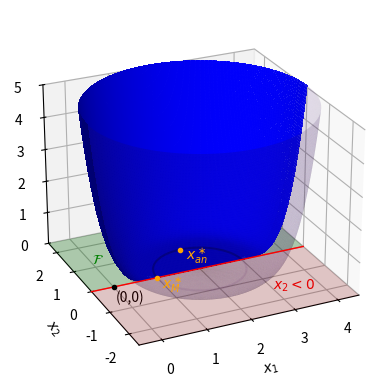

The matplotlib source for this figure: (Note: this script raises an exception after producing the figure.)
import numpy as np
from matplotlib import pyplot as plt
from matplotlib import tri

# [redacted]
# written at the Institute of Mathematics and Image Computing, University of Luebeck.
# [redacted]

# This script generates a plot of the objective function and feasible set for the problem
# described in Example 3.7 for different parameter choices,
# corresponds to Figure 3.1


def create_triangs(x, y):
    t = tri.Triangulation(x, y)

    # find lowest boundary point and remove it from triangulation -> makes issues in triangulation
    problematic_points = np.where((np.round(t.x,13) == 1) + (np.round(t.x,13) == 3))
    mask = []
    for tr in t.triangles:
        mask.append((np.isin(tr, problematic_points).any()))

    t.set_mask(mask)
    return t


if __name__ == '__main__':

    n_points = 100
    n_vals = 100

    # generate function values
    zvals = np.linspace(0,2.25,n_vals)**2

    # compute and save coordinates corresponding to sought values in first quadrant
    xx = np.zeros((n_points, n_vals+1))
    yy = np.zeros_like(xx)
    zz = np.zeros_like(xx)

    for i in range(n_vals):
        z = zvals[i]
        x = np.linspace(1e-8, 1 + z**.25 - 1e-8,n_points)
        if ((z**.25 + 1)**2 - x**2 < 0).any():
            print('ALARM')
        y = np.sqrt((z**.25 + 1)**2 - x**2)

        xx[:,i] = x
        yy[:,i] = y
        zz[:,i] = z


    # add unit circle in first quadrant
    t = np.linspace(0,np.pi/2,n_points)
    xx[:,-1:] = np.outer(np.sin(t), np.array([1]))
    yy[:,-1:] = np.outer(np.cos(t), np.array([1]))


    # fill other quadrants, separated by feasible and infeasible area, flatten array and append centre (2,0,0)
    xx_feas = np.hstack((np.block([xx,-xx]).flatten() + 2, 2))
    yy_feas = np.hstack((np.block([yy, yy]).flatten(), 0))
    zz_feas = np.hstack((np.block([zz, zz]).flatten(), 0))

    xx_infeas = np.hstack((np.block([xx,-xx]).flatten() + 2, 2))
    yy_infeas = np.hstack((np.block([-yy,-yy]).flatten(), 0))
    zz_infeas = np.hstack((np.block([zz, zz]).flatten(), 0))


    # create triangulations for plot
    tri_feas = create_triangs(xx_feas, yy_feas)
    tri_infeas = create_triangs(xx_infeas, yy_infeas)


    # create plot and add surfaces of function
    fig, ax = plt.subplots(subplot_kw={"projection": "3d"}, dpi=800)
    ax.plot_trisurf(tri_feas, zz_feas.flatten(), color='blue', alpha=.9, antialiased=False, zorder=-1)
    ax.plot_trisurf(tri_infeas,  zz_infeas.flatten(), color='rebeccapurple', alpha=.15, zorder=-1)

    # add unit circle for contour
    ax.plot(np.cos(2*t[1:]) + 2, np.sin(2*t[1:]), 0, color='darkblue', alpha=.9, zorder=5)
    ax.plot(np.cos(np.pi + 2*t) + 2, np.sin(np.pi + 2*t), 0, color='rebeccapurple', alpha=.1)

    # define plot limits
    xmin, xmax = [-.5, 4.5]
    ymin, ymax = [-2.5, 2.5]


    # add feasible and infeasible area
    ax.plot([xmin, xmax], [0,0], [0,0], color='red', linewidth=1, zorder=6)  # x_2-axis -> feasible set
    ax.plot_surface(np.array([[xmin, xmin], [xmax, xmax]]), np.array([[ymin, 0], [ymin, 0]]), np.array([[0,0], [0,0]]), color='red', alpha=.2)
    ax.plot_surface(np.array([[xmin, xmin], [xmax, xmax]]), np.array([[ymax, 0], [ymax, 0]]), np.array([[0,0], [0,0]]), color='green', alpha=.3)
    ax.text(3, -1.5, 0, '$x_2<0$', color='red')
    ax.text(0, 1.2, 0, "$\\mathcal{F}$", color='green')

    # add origin and minmisers
    ax.plot(0,0,0, '.', color='black', zorder=7)
    ax.text(-.2, -.6, 0, '(0,0)', color='black')
    ax.plot(1,0,0, '.', color='orange', zorder=15)
    ax.text(.9, -.5, 0, "$x^\\ast_M$", color='orange', zorder=15)
    ax.plot(2,1,0, '.', color='orange', zorder=7)
    ax.text(1.9, .5, 0, "$x^\\ast_{an}$", color='orange', zorder=7)

    # add axis labels
    ax.set_xlabel("$x_1$")
    ax.set_ylabel("$x_2$")

    # set view settings
    ax.set_xlim([xmin, xmax])
    ax.set_ylim([ymin, ymax])
    ax.set_zlim([0, 5])
    ax.view_init(azim=-115, elev=25)

    # show and / or save result
    plt.savefig(f'../../figures/ex_plate_function', bbox_inches="tight")
    plt.show()




